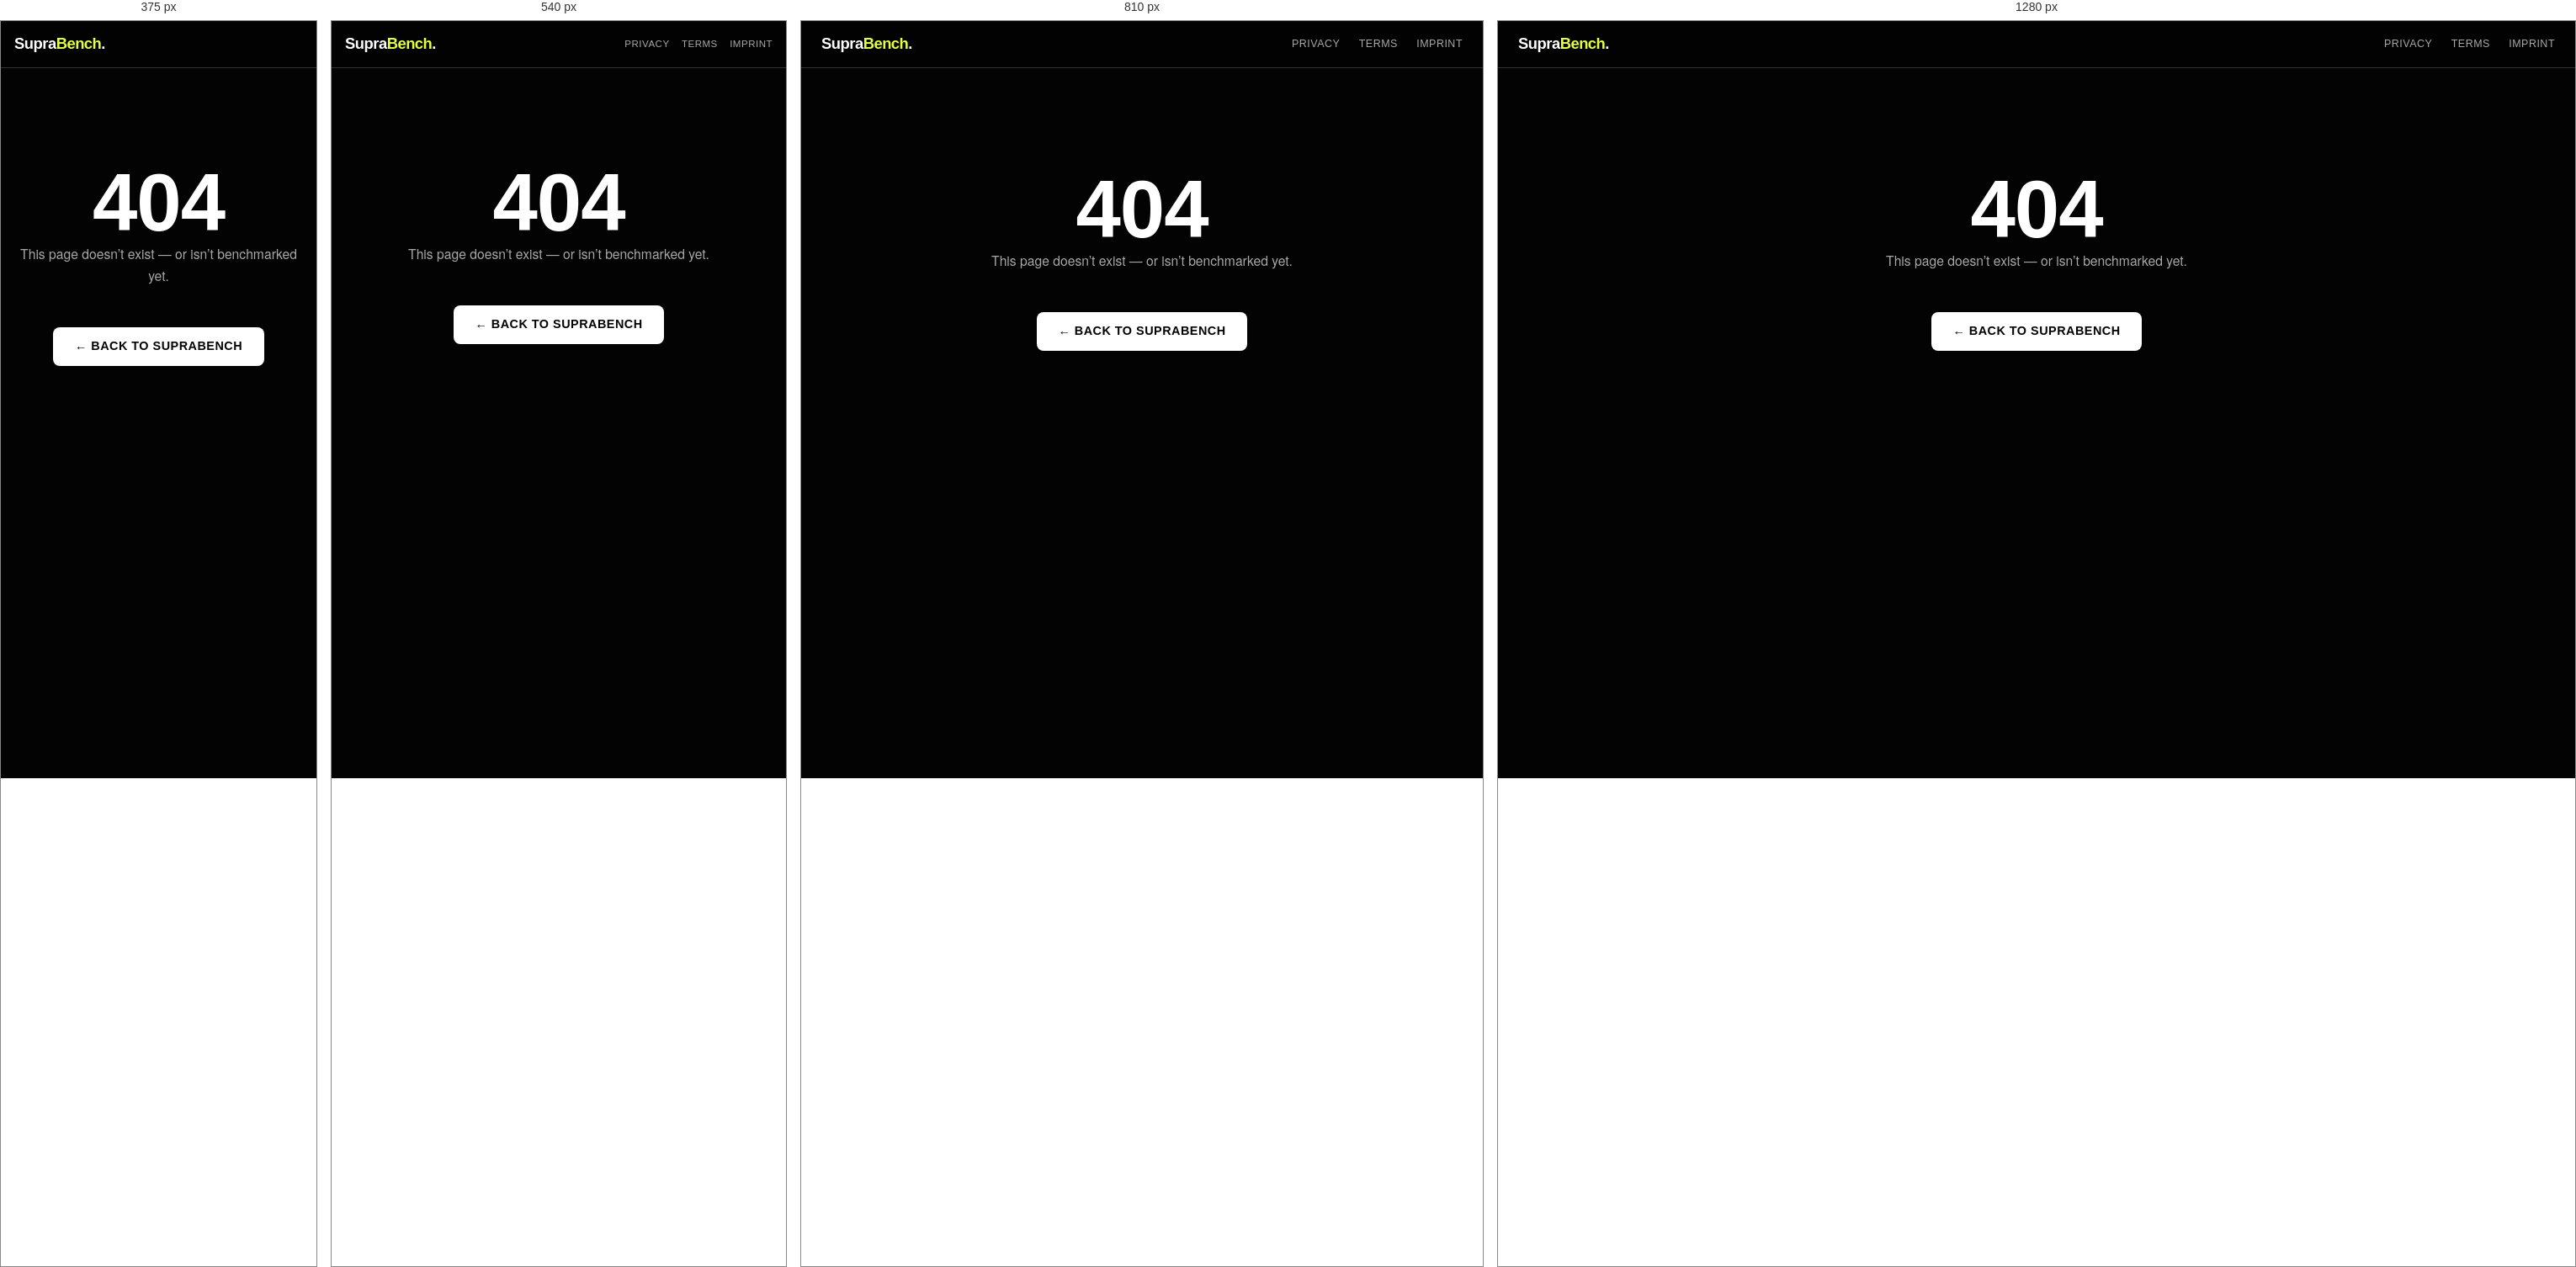
Rendered at 375 px, 540 px, 810 px and 1280 px, left to right.

<!-- file: 404.html -->
<!DOCTYPE html>
<html lang="en">
<head>
<meta charset="UTF-8">
<meta name="viewport" content="width=device-width, initial-scale=1.0, viewport-fit=cover">
<title>404 — SupraBench</title>
<meta name="robots" content="noindex,follow">
<meta name="theme-color" content="#030303">
<meta name="color-scheme" content="dark">
<meta name="apple-mobile-web-app-capable" content="yes">
<meta name="mobile-web-app-capable" content="yes">
<meta name="apple-mobile-web-app-status-bar-style" content="black-translucent">
<meta name="apple-mobile-web-app-title" content="SupraBench">
<link rel="manifest" href="/site.webmanifest">
<link rel="icon" type="image/x-icon" href="/img/favicon.ico">
<link rel="apple-touch-icon" sizes="180x180" href="/img/apple-touch-icon.png">
<link rel="stylesheet" href="/css/style.css?v=20260917-a11y">
<link rel="stylesheet" href="/css/legal.css?v=20260917-btn">
<link href="https://api.fontshare.com/v2/css?f[]=clash-display@700,600,500,400&display=swap" rel="stylesheet">
</head>
<body class="legal-body">
<header class="legal-topbar">
  <a href="/" class="legal-topbar__logo legal-topbar__home">Supra<span>Bench</span>.</a>
  <nav class="legal-topbar__nav" aria-label="Legal">
    <a href="/legal/privacy">Privacy</a>
    <a href="/legal/terms">Terms</a>
    <a href="/legal/imprint">Imprint</a>
  </nav>
</header>
<main class="legal-container" style="text-align:center;padding-top:6rem">
<h1 class="legal-title" style="font-size:6rem;margin-bottom:0">404</h1>
<p class="legal-lead" style="margin-bottom:3rem">This page doesn’t exist — or isn’t benchmarked yet.</p>
<a href="/" class="btn">← Back to SupraBench</a>
</main>
</body>
</html>


/* @media block from css/style.css */
@media (max-width: 600px) {
  .cookie-notice {
    flex-direction: column;
    align-items: stretch;
    gap: 0.6rem;
    padding: 0.9rem 2.4rem 0.9rem 1rem;
  }
  .cookie-notice__ok { align-self: flex-end; }
}

/* @media block from css/style.css */
@media (max-width: 700px) {
  .lb-scope-bar { display: flex; align-items: center; gap: 0.25rem; }
}

/* @media block from css/style.css */
@media (max-width: 640px) {
  .vote-btn {
    padding: 0.5rem 0.85rem;
    font-size: 0.9rem;
    min-height: 2.4rem;
  }
}

/* @media block from css/style.css */
@media (max-width: 600px) {
  .giscus-host {
    padding: 0.5rem 0.5rem;
    border-radius: 6px;
  }
}

/* @media block from css/style.css */
@media (max-width: 900px) {
  .mobile-bar { display: flex; }
  .sidebar-backdrop { display: block; }

  /* Sidebar becomes a slide-in drawer from the left.
     The desktop padding rule already accounts for env(safe-area-inset-*),
     but this mobile override used to flatten it back to a hard-coded
     value — which meant on iPhones the SupraBench logo sat directly
     under the Dynamic Island / notch when the drawer opened. We
     reapply the same safe-area math here, scaled to the tighter
     drawer paddings (1.25rem instead of 2rem). */
  .sidebar {
    width: 280px;
    min-width: 280px;
    border-right: 1px solid var(--border);
    padding: calc(env(safe-area-inset-top, 0px) + 1.25rem)
             1.25rem
             calc(env(safe-area-inset-bottom, 0px) + 1.5rem)
             calc(env(safe-area-inset-left, 0px) + 1.25rem);
    z-index: 120;
    transform: translateX(-100%);
    transition: transform 0.24s ease;
    box-shadow: 6px 0 24px rgba(0, 0, 0, 0.35);
  }
  .sidebar.open { transform: translateX(0); }

  .sidebar-logo {
    margin-bottom: 2rem;
    font-size: 1.4rem;
  }

  .nav { gap: 0.15rem; }

  .main {
    margin-left: 0;
    /* Clears the mobile-bar including its safe-area top padding. */
    margin-top: calc(env(safe-area-inset-top, 0px) + 56px);
    /* Bottom padding keeps content above the iOS home-indicator. */
    padding: 2rem
             calc(env(safe-area-inset-right, 0px) + 1.5rem)
             calc(env(safe-area-inset-bottom, 0px) + 4rem)
             calc(env(safe-area-inset-left, 0px) + 1.5rem);
  }
  .page-title {
    font-size: 3rem;
    letter-spacing: -1px;
  }
  .detail-title {
    font-size: 2.5rem;
  }
  .supra-score-value {
    font-size: 2.5rem;
  }
  table {
    font-size: 0.85rem;
  }
  th, td {
    padding: 0.6rem 0.5rem;
  }
  .quality-section {
    padding: 1.2rem;
  }
  .quality-dim-label {
    width: 100px;
    font-size: 0.75rem;
  }
  .form-section {
    padding: 1.2rem;
  }
}

/* @media block from css/style.css */
@media (max-width: 600px) {
  /* Long list-page titles ("Model Reality Ranking", "Benchmark
     Quality Ranking") use an explicit <br> to split into two
     uppercase rows. At 2.2rem with -1px letter-spacing, the
     longer row "BENCHMARK QUALITY" (17 uppercase chars) fits
     ≥360px viewports comfortably; on the rare 320px iPhone-SE
     class screen the .page-title--narrow rule below kicks in. */
  .page-title {
    font-size: 2.2rem;
  }
  .detail-title {
    font-size: 1.8rem;
  }
  .main {
    /* Keep the safe-area-inset-* contributions from the >900px rule
       (especially -bottom for the iOS home indicator); only the
       breathing room inside the bar shrinks on small phones. */
    padding: 1.25rem
             calc(env(safe-area-inset-right, 0px) + 1rem)
             calc(env(safe-area-inset-bottom, 0px) + 4rem)
             calc(env(safe-area-inset-left, 0px) + 1rem);
  }
}

/* @media block from css/style.css */
@media (max-width: 380px) {
  .page-title {
    font-size: 1.85rem;
    letter-spacing: -0.5px;
  }
}

/* @media block from css/style.css */
@media (max-width: 700px) {
  .qa-question { padding: 0.85rem 1rem; font-size: 0.95rem; }
  .qa-answer { padding: 0.25rem 1rem 1rem 1rem; }
  .math-block { font-size: 0.9rem; padding: 0.6rem 0.7rem; }
  .qa-table { font-size: 0.78rem; }
  .qa-table th, .qa-table td { padding: 0.4rem 0.45rem; }
}

/* @media block from css/style.css */
@media (min-width: 701px) and (max-width: 1024px) {
  .table-scroll > .benches-list { min-width: 980px; }
  .table-scroll > .models-list  { min-width: 720px; }
  .b-desc { max-width: 220px; }
}

/* @media block from css/style.css */
@media (max-width: 700px) {
  .submit-tabs { grid-template-columns: 1fr; }
  .submit-tab { padding: 0.7rem 0.85rem; }

  /* Wrapped tables: drop the scroll affordance, the inner table will
     re-flow into a card stack via the rules below. */
  .table-scroll { overflow-x: visible; }
  .table-scroll > table { min-width: 0; }

  /* Generic: stack rows as cards */
  .models-list,
  .benches-list,
  .profile-table,
  .bench-perf-list,
  .model-scores-list {
    display: block;
    width: 100%;
    border-collapse: separate;
    background: transparent;
  }
  .models-list thead,
  .benches-list thead,
  .profile-table thead,
  .bench-perf-list thead,
  .model-scores-list thead { display: none; }
  .models-list tbody,
  .benches-list tbody,
  .profile-table tbody,
  .bench-perf-list tbody,
  .model-scores-list tbody { display: block; }
  .models-list tr,
  .benches-list tr,
  .profile-table tr,
  .bench-perf-list tr,
  .model-scores-list tr {
    display: grid;
    column-gap: 0.75rem;
    row-gap: 0.25rem;
    align-items: center;
    background: var(--surface);
    border: 1px solid var(--border);
    border-radius: var(--radius);
    margin-bottom: 0.65rem;
    padding: 0.75rem 0.9rem;
  }
  .models-list tr.clickable-row:hover,
  .benches-list tr.clickable-row:hover,
  .bench-perf-list tr.clickable-row:hover,
  .model-scores-list tr.clickable-row:hover { border-color: var(--accent); }
  .models-list td,
  .benches-list td,
  .profile-table td,
  .bench-perf-list td,
  .model-scores-list td {
    display: block;
    padding: 0;
    border: none;
    font-size: 0.85rem;
    min-width: 0;
  }

  /* ── MODELS card layout ──
     Minimal preview card: rank | name + provider | SupraScore.
     The score column is the right-hand anchor; when a tag filter is
     active a smaller filtered score docks directly below the headline
     score (NOT off to the left like before).
     Coverage ("X benches") and the family-tag chip are intentionally
     omitted — both belong on the model detail page; squeezing them
     onto a phone card produced split text and bad alignment. */
  .models-list tr {
    grid-template-columns: 1.5rem 1fr auto;
    grid-template-areas:
      "rank  name      supra"
      "rank  provider  filtered";
    align-items: baseline;
    column-gap: 0.85rem;
  }
  .m-rank {
    grid-area: rank; align-self: start;
    color: var(--text3); font-family: var(--hd);
    font-size: 0.85rem; font-weight: 600;
  }
  .m-name {
    grid-area: name; font-weight: 600;
    font-size: 0.95rem; line-height: 1.25;
    min-width: 0;
  }
  .m-name a {
    white-space: normal; word-break: break-word;
    display: inline;
  }
  .m-name .tag-sm { display: none; }
  .m-provider {
    grid-area: provider;
    font-size: 0.78rem; color: var(--text3);
    margin-top: 0.15rem;
    min-width: 0;
    overflow: hidden; text-overflow: ellipsis; white-space: nowrap;
  }
  .m-supra {
    grid-area: supra; align-self: start;
    text-align: right; font-family: var(--hd);
    font-size: 1.2rem; font-weight: 600;
    line-height: 1.1;
    white-space: nowrap;
  }
  .m-filtered {
    grid-area: filtered; align-self: start;
    text-align: right; font-family: var(--hd);
    font-size: 0.95rem; font-weight: 600;
    margin-top: 0.15rem;
    line-height: 1.1;
    white-space: nowrap;
  }
  .m-coverage { display: none !important; }

  /* ── BENCHES card layout ──
     Three rows: name + score, type + dim-dots, model-count line.
     Description is suppressed (lives on the bench detail page) and
     tag pills are too — phone width can't show them without wrapping
     the whole card. The five colored dimension dots are kept because
     they're the most information-dense at-a-glance signal we have. */
  .benches-list tr {
    grid-template-columns: 1.5rem 1fr auto;
    grid-template-areas:
      "rank  name  quality"
      "rank  type  dims";
    align-items: baseline;
    column-gap: 0.85rem;
    row-gap: 0.45rem;
  }
  .b-rank {
    grid-area: rank; align-self: start;
    color: var(--text3); font-family: var(--hd);
    font-size: 0.85rem; font-weight: 600;
  }
  .b-name {
    grid-area: name; font-weight: 600;
    font-size: 0.95rem; line-height: 1.25;
    min-width: 0;
  }
  .b-name a { white-space: normal; word-break: break-word; }
  .b-name br { display: none; }
  .b-desc { display: none !important; }
  .b-quality {
    grid-area: quality; align-self: start;
    text-align: right; font-family: var(--hd);
    font-size: 1.4rem; font-weight: 600;
    line-height: 1.1;
    white-space: nowrap;
  }
  .b-type    {
    grid-area: type; align-self: center;
  }
  .b-dims    {
    grid-area: dims; align-self: center;
    display: block !important;       /* override the desktop wrapper rule */
    text-align: right;
  }
  .b-dims .dimension-dots {
    justify-content: flex-end;
    gap: 0.25rem;
  }
  .b-dims .dimension-dot {
    width: 0.55rem; height: 1.1rem;
  }
  .b-models { display: none !important; }
  .b-tags   { display: none !important; }

  /* ── PROFILE submissions table ── */
  .profile-table tr {
    grid-template-columns: 1fr auto;
    grid-template-areas:
      "model    score"
      "bench    score"
      "src      src"
      "meta     vote";
  }
  .profile-table td:nth-child(1) { grid-area: model; font-weight: 600; }
  .profile-table td:nth-child(2) { grid-area: bench; font-size: 0.78rem; color: var(--text2); }
  .profile-table td:nth-child(3) { grid-area: score; text-align: right; font-family: var(--hd); }
  .profile-table td:nth-child(4) { grid-area: src; font-size: 0.75rem; color: var(--text3); overflow: hidden; text-overflow: ellipsis; white-space: nowrap; }
  .profile-table td:nth-child(5) { grid-area: meta; font-size: 0.7rem; color: var(--text3); }
  .profile-table td:nth-child(6) { grid-area: vote; text-align: right; font-size: 0.75rem; }

  /* ── BENCH PERFORMANCE card layout (model detail) ── */
  .bench-perf-list tr {
    grid-template-columns: 1fr auto;
    grid-template-areas:
      "name    score"
      "quality score"
      "subs    arrow";
  }
  .bp-name { grid-area: name; font-weight: 600; font-size: 0.95rem; line-height: 1.25; }
  .bp-name a { white-space: normal; word-break: break-word; color: var(--text); }
  .bp-quality { grid-area: quality; margin-top: 0.3rem; }
  .bp-quality .quality-bar-container { gap: 0.5rem; }
  .bp-score {
    grid-area: score; align-self: start; text-align: right;
    font-family: var(--hd); font-size: 1.2rem; font-weight: 600;
  }
  .bp-subs { grid-area: subs; font-size: 0.75rem; color: var(--text3); margin-top: 0.4rem; }
  .bp-arrow { grid-area: arrow; text-align: right; margin-top: 0.4rem; font-size: 0.78rem; }

  /* ── MODEL SCORES card layout (bench detail) ──
     Same compact layout as the benches list card: rank | name | score
     on the headline row, subs/arrow on the second row. The rank is
     pinned because it's the most useful info on a leaderboard
     ("who's #1 on SWE-bench Verified?"). */
  .model-scores-list tr {
    grid-template-columns: 1.5rem 1fr auto;
    grid-template-areas:
      "rank  name  score"
      "rank  subs  arrow";
    align-items: baseline;
    column-gap: 0.85rem;
  }
  .ms-rank {
    grid-area: rank; align-self: start;
    color: var(--text3); font-family: var(--hd);
    font-size: 0.85rem; font-weight: 600;
  }
  .ms-rank .rank-num { font-size: 0.85rem; }
  .ms-name { grid-area: name; font-weight: 600; font-size: 0.95rem; line-height: 1.25; min-width: 0; }
  .ms-name a { white-space: normal; word-break: break-word; color: var(--text); }
  .ms-score {
    grid-area: score; align-self: start; text-align: right;
    font-family: var(--hd); font-size: 1.2rem; font-weight: 600;
  }
  .ms-subs { grid-area: subs; font-size: 0.75rem; color: var(--text3); margin-top: 0.4rem; }
  .ms-arrow { grid-area: arrow; text-align: right; margin-top: 0.4rem; font-size: 0.78rem; }

  /* ── SUBMISSION CARD (used on bench/model detail "All Submissions" lists) ──
     Header: score on its own line. Footer: items wrap, URL truncates,
     submitted-date docks at the bottom-right without overflowing. */
  .submission-card {
    padding: 0.85rem 0.95rem;
  }
  .submission-card-scores {
    flex-wrap: wrap;
    gap: 0.4rem 0.9rem;
    align-items: baseline;
  }
  .submission-card-disclose { margin-left: auto; }
  .submission-card-footer {
    flex-wrap: wrap;
    gap: 0.35rem 0.7rem;
    font-size: 0.75rem;
    align-items: center;
    overflow: hidden;       /* defensive vs. long URLs */
    word-break: break-word;
  }
  .submission-card-footer > * { min-width: 0; }
  .submission-card-footer a {
    overflow: hidden;
    text-overflow: ellipsis;
    white-space: nowrap;
    max-width: 100%;
    flex: 1 1 auto;
  }
  .submission-card-footer .submitter {
    flex: 0 0 auto;
    max-width: 100%;
  }
  .submission-card-footer .submitter span {
    overflow: hidden;
    text-overflow: ellipsis;
    white-space: nowrap;
    max-width: 8rem;
  }
  .submission-card-footer .submission-meta { flex: 0 0 auto; }
  /* "submitted DATE" pill — ensure it always fits. */
  .submission-card-footer > span:last-of-type { margin-left: 0; }

  /* Tag bar: switch from wrap to horizontal scroll on mobile so a
     packed bar doesn't push the leaderboard down off-screen. */
  .tag-bar {
    flex-wrap: nowrap;
    overflow-x: auto;
    -webkit-overflow-scrolling: touch;
    scroll-snap-type: x proximity;
    padding-bottom: 0.4rem;
    /* Mask fade on the right edge to hint scrollability. */
    mask-image: linear-gradient(90deg, #000 calc(100% - 24px), transparent);
    -webkit-mask-image: linear-gradient(90deg, #000 calc(100% - 24px), transparent);
  }
  .tag-bar > * {
    flex-shrink: 0;
    scroll-snap-align: start;
  }
  /* Picker pop is full-screen on phones for thumb reach. */
  .tag-picker-overlay { padding: 0; }
  .tag-picker-modal {
    width: 100%;
    height: 100%;
    max-height: 100%;
    border-radius: 0;
    border: 0;
  }

  /* Profile creations: smaller chips */
  .profile-creation-chip { font-size: 0.78rem; padding: 0.35rem 0.6rem; }

  /* Entity vote row stacks tighter */
  .entity-vote-row { gap: 0.4rem; }
  .entity-vote-label { font-size: 0.72rem; }

  /* Sidebar logout flush left */
  .sidebar-user__logout { margin-left: 0; }

  /* About list term word-wraps */
  .about-list li strong { min-width: 0; display: inline; }

  /* Profile header stacks */
  .profile-header { flex-direction: column; align-items: flex-start; gap: 0.75rem; }
  .profile-header__avatar { width: 56px; height: 56px; }

  /* Tooltips: anchor above-right so they don't go off-screen */
  .dim-help::after { left: auto; right: 0; transform: none; width: 200px; }
}

/* @media block from css/style.css */
@media (min-width: 960px) {
  .tier-grid { grid-template-columns: repeat(4, 1fr); }
  .tier-card--partner {
    grid-column: 1 / -1;
    flex-direction: row;
    flex-wrap: wrap;
    align-items: center;
    gap: 1.25rem;
  }
  .tier-card--partner .tier-card__name { flex: 0 0 auto; }
  .tier-card--partner .tier-card__price { flex: 0 0 auto; margin: 0; font-size: 1.25rem; }
  .tier-card--partner .tier-card__quota { flex: 0 0 auto; margin: 0; }
  .tier-card--partner .tier-card__features {
    flex: 1 1 320px;
    margin: 0;
    display: grid;
    grid-template-columns: repeat(auto-fit, minmax(180px, 1fr));
    gap: 0 1rem;
  }
  .tier-card--partner .tier-card__features li { border-top: none; padding: 0.15rem 0; }
  .tier-card--partner .btn { flex: 0 0 auto; width: auto; }
}

/* @media block from css/style.css */
@media (max-width: 600px) {
  /* Tab strip on mobile must scroll horizontally only. Without the
     explicit overflow-y / flex-wrap, the badge counters or the
     active-tab underline can nudge the row past its computed
     height and trigger a vertical scrollbar — looks broken on
     iPhone. flex-wrap:nowrap also prevents the strip from
     becoming a 2-row block on a too-narrow viewport. */
  .profile-tabs {
    overflow-x: auto;
    overflow-y: hidden;
    flex-wrap: nowrap;
    -webkit-overflow-scrolling: touch;
    scrollbar-width: none;
  }
  .profile-tabs::-webkit-scrollbar { display: none; }
  .profile-tab {
    white-space: nowrap;
    padding: 0.7rem 0.9rem;
    font-size: 0.78rem;
    flex-shrink: 0;
  }
  .tier-grid { grid-template-columns: 1fr; }
  .api-key-row { flex-wrap: wrap; gap: 0.5rem; }
  .api-key-row__hint { width: 100%; order: 3; }
}

/* @media block from css/style.css */
@media (max-width: 700px) {
  /* (1) Stop iOS auto-zoom. 16px is the magic number Safari uses.
     Includes every <input>/<textarea>/<select> the user can focus
     on a phone — main forms, list search, tag picker, dialog
     prompts (sb-dialog), and the admin grant form. Anything below
     16px would zoom Safari into the field on tap. */
  .form-group input,
  .form-group textarea,
  .form-group select,
  .input-tags input,
  .list-search input,
  .tag-picker-search,
  .sb-dialog__input,
  .admin-grant-form__row input,
  .admin-grant-form__row select { font-size: 16px; }

  /* (2) Search dropdown: replace float:right + span hack with a
     proper flex row so name + provider/badge always sit on the
     same baseline and never overlap. */
  .search-dropdown-item {
    display: flex;
    align-items: center;
    justify-content: space-between;
    gap: 0.6rem;
    padding: 0.7rem 0.85rem;
  }
  .search-dropdown-item > span:first-child {
    min-width: 0;
    overflow: hidden; text-overflow: ellipsis; white-space: nowrap;
    flex: 1 1 auto;
  }
  .search-dropdown-item > span:not(:first-child) {
    float: none !important;
    flex: 0 0 auto;
    white-space: nowrap;
  }
  .search-dropdown { max-height: 240px; }

  /* (5) Picked-pill: keep × inline (no auto-margin) and let the
     name span shrink with ellipsis instead of pushing × to a new
     line. */
  .picked-pill {
    gap: 0.5rem;
    padding: 0.6rem 0.8rem;
    align-items: center;
  }
  .picked-pill > span {
    min-width: 0;
    overflow: hidden; text-overflow: ellipsis; white-space: nowrap;
    max-width: 100%;
  }
  .picked-pill .btn-danger {
    margin-left: 0;
    flex: 0 0 auto;
  }

  /* (3) Score-entry header: bigger touch target on ×, allow the
     summary chip to wrap underneath if the name is long. */
  .score-entry-header { padding: 0.65rem 0.75rem; gap: 0.5rem; flex-wrap: wrap; }
  .score-entry-label  { flex: 1 1 60%; min-width: 0; }
  .score-entry-summary { flex: 0 0 auto; }
  .score-entry-header .btn-danger {
    padding: 0.45rem 0.75rem;
    font-size: 1rem;
    line-height: 1;
    min-width: 36px; min-height: 36px;
  }
  .score-entry-body { padding: 0.6rem 0.75rem 1rem; }
  .btn-add-entry { padding: 0.85rem; font-size: 0.9rem; }

  /* (4) Submit + auth buttons full-width. */
  form .btn[type="submit"],
  form .btn[type="submit"] + .btn,
  .login-card .gh-btn,
  .success-box .btn { width: 100%; }
  .success-box > div { flex-direction: column; }

  /* (6) Tighter cards on small screens. */
  .login-card,
  .success-box { padding: 1.5rem; max-width: 100%; }
  .form-section { padding: 1rem; }

  /* (7) Helper-text with inline <code> chips: keep them on the same
     baseline and prevent the `<code>` keyboard-shortcut chips from
     looking like an awkward second sentence. */
  .form-group label .helper-text {
    display: block;
    margin-top: 0.2rem;
    font-weight: 400;
  }
  .form-group label .helper-text code {
    padding: 0 0.3rem;
    background: var(--surface2);
    border-radius: 3px;
  }

  /* Defensive: never let a form section blow the page width. */
  .form-section,
  .score-entry,
  .picked-pill { max-width: 100%; overflow: hidden; }

  /* The "logout" link inside the user-badge sits awkwardly close to
     the email on phones — give it a little air and a tap target. */
  .user-badge { flex-wrap: wrap; gap: 0.5rem; padding: 0.4rem 0.75rem; }
  .user-badge > span { min-width: 0; overflow: hidden; text-overflow: ellipsis; }
}

/* @media block from css/style.css */
@media (max-width: 720px) {
  .admin-board { padding: 0; }
  .admin-result-row__detail { padding: 0 0.75rem 0.75rem; }
  .admin-mint-form { flex-direction: column; align-items: stretch; }
  .admin-grant-current { flex-direction: column; align-items: stretch; }
  .admin-grant-form__row--grid { grid-template-columns: 1fr; }
  .admin-grant-form__checkbox { padding-top: 0.5rem; }
  .admin-keys,
  .admin-usage {
    overflow-x: auto;
    -webkit-overflow-scrolling: touch;
  }
  .admin-result-row {
    flex-wrap: wrap;
  }
  .admin-result-row__badges {
    width: 100%;
    justify-content: flex-start;
    padding-top: 0.3rem;
  }
}

/* @media block from css/style.css */
@media (max-width: 480px) {
  .sb-dialog { padding: 1rem; }
  .sb-dialog__card { padding: 1.2rem 1.1rem 1rem; }
  .sb-dialog__actions { flex-direction: column-reverse; }
  .sb-dialog__actions .btn { width: 100%; justify-content: center; }
}

/* @media block from css/style.css */
@media (max-width: 700px) {
  .skeleton-row {
    grid-template-columns: 36px 1fr 70px;
    gap: 0.6rem;
    padding: 0.7rem 0.4rem;
  }
  .skeleton-cell--provider,
  .skeleton-cell--meta { display: none; }
}

/* @media block from css/legal.css */
@media (max-width: 600px) {
  .legal-title { font-size: 2.1rem; }
  .legal-body  {
    padding: calc(env(safe-area-inset-top, 0px) + 4.5rem)
             calc(env(safe-area-inset-right, 0px) + 1rem)
             calc(env(safe-area-inset-bottom, 0px) + 4rem)
             calc(env(safe-area-inset-left, 0px) + 1rem);
  }
  .legal-topbar {
    padding-left: calc(env(safe-area-inset-left, 0px) + 1rem);
    padding-right: calc(env(safe-area-inset-right, 0px) + 1rem);
  }
  .legal-topbar__nav { gap: 0.9rem; }
  .legal-topbar__nav a { font-size: 0.72rem; }
}

/* @media block from css/legal.css */
@media (max-width: 380px) {
  /* On the smallest phones, hide secondary nav items.
     The logo (= home link) and the active page indicator stay. */
  .legal-topbar__nav a:not(.active):not(.legal-topbar__home) {
    display: none;
  }
}